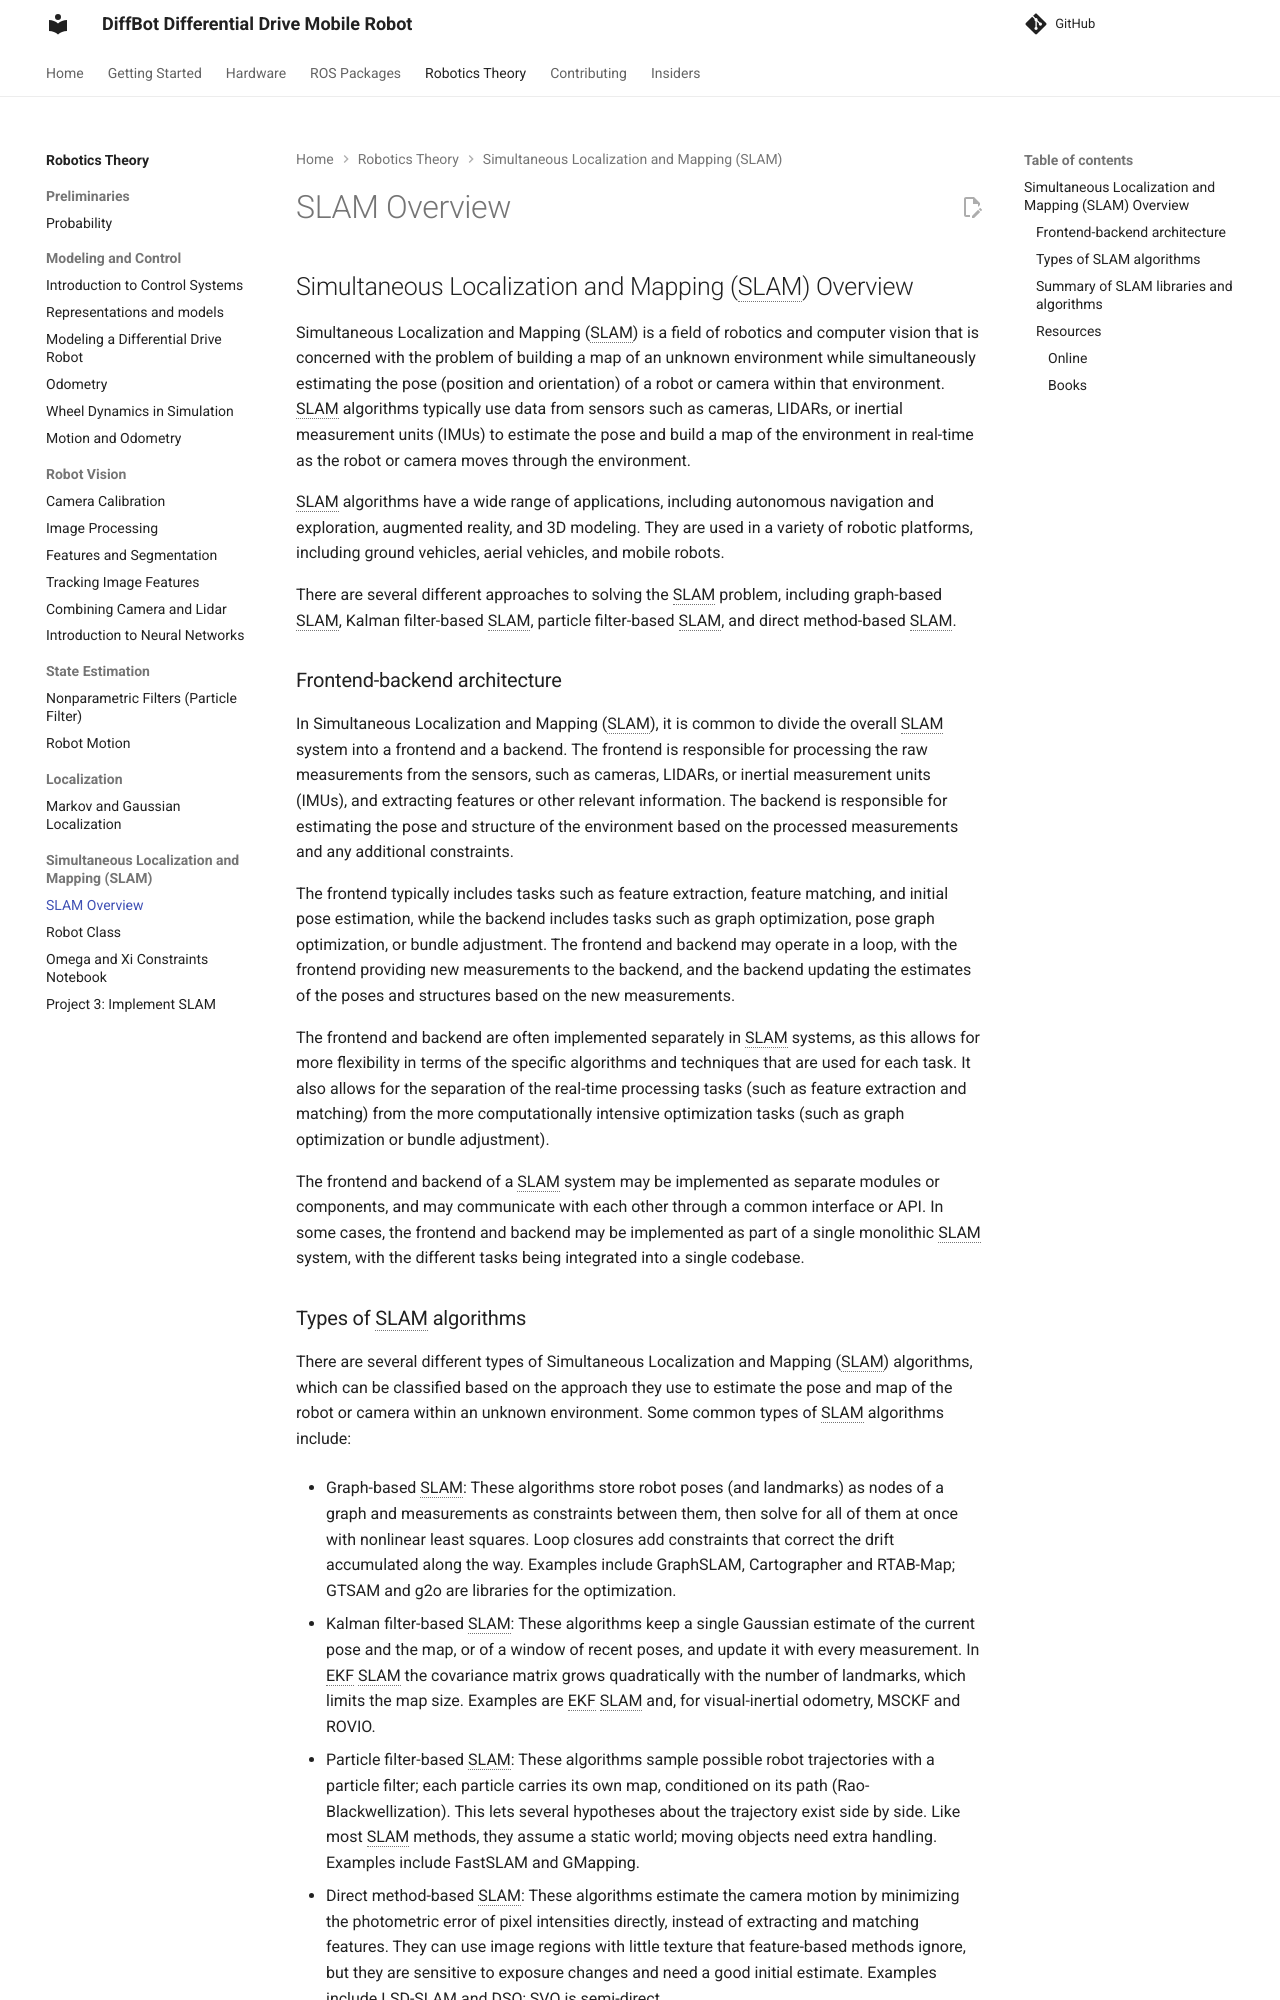

repository: ros-mobile-robots/ros-mobile-robots.github.io · page: pr-preview/pr-96/theory/slam/slam-overview/index.html · generator: mkdocs

## Simultaneous Localization and Mapping (SLAM) Overview

Simultaneous Localization and Mapping (SLAM) is a field of robotics and computer vision that is concerned with the problem of building a map of an unknown environment while simultaneously estimating the pose (position and orientation) of a robot or camera within that environment. SLAM algorithms typically use data from sensors such as cameras, LIDARs, or inertial measurement units (IMUs) to estimate the pose and build a map of the environment in real-time as the robot or camera moves through the environment.

SLAM algorithms have a wide range of applications, including autonomous navigation and exploration, augmented reality, and 3D modeling. They are used in a variety of robotic platforms, including ground vehicles, aerial vehicles, and mobile robots.

There are several different approaches to solving the SLAM problem, including graph-based SLAM, Kalman filter-based SLAM, particle filter-based SLAM, and direct method-based SLAM.

### Frontend-backend architecture

In Simultaneous Localization and Mapping (SLAM), it is common to divide the overall SLAM system into a frontend and a backend. The frontend is responsible for processing the raw measurements from the sensors, such as cameras, LIDARs, or inertial measurement units (IMUs), and extracting features or other relevant information. The backend is responsible for estimating the pose and structure of the environment based on the processed measurements and any additional constraints.

The frontend typically includes tasks such as feature extraction, feature matching, and initial pose estimation, while the backend includes tasks such as graph optimization, pose graph optimization, or bundle adjustment. The frontend and backend may operate in a loop, with the frontend providing new measurements to the backend, and the backend updating the estimates of the poses and structures based on the new measurements.

The frontend and backend are often implemented separately in SLAM systems, as this allows for more flexibility in terms of the specific algorithms and techniques that are used for each task. It also allows for the separation of the real-time processing tasks (such as feature extraction and matching) from the more computationally intensive optimization tasks (such as graph optimization or bundle adjustment).

The frontend and backend of a SLAM system may be implemented as separate modules or components, and may communicate with each other through a common interface or API. In some cases, the frontend and backend may be implemented as part of a single monolithic SLAM system, with the different tasks being integrated into a single codebase.
